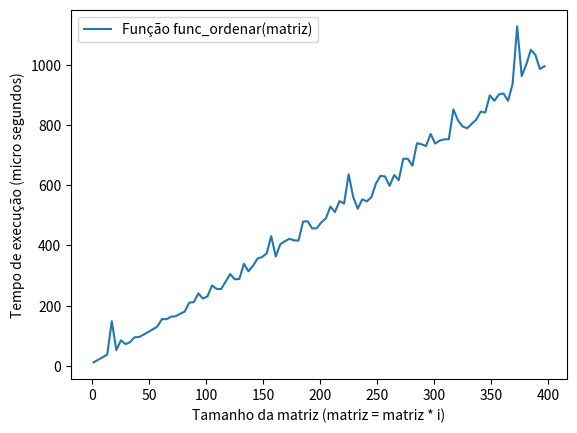

Source code (Python):
# UNIVERSIDADE DE VASSOURAS - MARICÁ
# [redacted]
# [redacted]
# 30/03/2023
# PROJETO 04

# Tendo em vista o conjunto de elementos abaixo, criar um algoritmo que seja capaz de determinar a posição de cada elemento e printar as de forma ascendente os valores, assim como printar separadamente posições atuais. N ofinal imprimir de forma gráfica a notação Big'O do seu resultado.

# // Entrada

# elementos = [[a,b,c,d],[q,i,n,m],[f,e,h,j],[p,o,l,g]]

# // Saída

# [a,b,c,d,e,f,g,h,i,j,l,m,n,o,p,q]
# [0:0,0:1,0:2,0:3,2:1,2:0,3:3,2:2,1:1,2:3,3:2,1:3,1:2,3:1,3:0,1:0]

import time  # biblioteca para medir o tempo de execução de um código.
import matplotlib.pyplot as plt  # biblioteca para plotar gráficos.

# Definição da função que ordena os elementos da matriz
def func_ordenar(matriz):
    elementos = []  # Lista vazia que irá armazenar todos os elementos da matriz
    posicao_dict = {}  # Dicionário vazio que irá armazenar a posição de cada valor da matriz

    # Laço duplo para percorrer a matriz e armazenar os valores e suas respectivas posições no dicionário
    for i in range(len(matriz)):
        for j in range(len(matriz[i])):
            elementos.append(matriz[i][j])  # Adiciona o elemento na lista de elementos
            posicao_dict[matriz[i][j]] = f'{i}:{j}'  # Adiciona a posição do valor no dicionário

    ordenando_dict = sorted(posicao_dict.items())  # Ordena o dicionário em ordem crescente
    lista_pra_dict = dict(ordenando_dict)  # Converte o dicionário ordenado em um dicionário final
    valores_do_dict = lista_pra_dict.values()  # Pega os valores ordenados do dicionário
    return list(valores_do_dict), elementos  # Retorna os valores ordenados e a lista de elementos original

matriz = [['a','b','c','d'],['q','i','n','m'],['f','e','h','j'],['p','o','l','g']]
valores_final, elementos = func_ordenar(matriz)  # Chama a função para ordenar a matriz

print(sorted(elementos))  # Imprime a lista de elementos original ordenada
print(valores_final)  # Imprime a lista de valores ordenados

tamanho_matriz = []
tempo_execucao = []

# Loop para testar o tempo de execução para diferentes tamanhos de matriz
for i in range(1, 401, 4):
    
    start_for = time.perf_counter()  # Inicia o contador de tempo
    
    matriz = [['a','b','c','d'],['q','i','n','m'],['f','e','h','j'],['p','o','l','g']]
    matriz = matriz * i  # Multiplica a matriz pelo número de i especificado

    func_ordenar(matriz)  # Chama a função para ordenar a matriz multiplicada

    end_for = time.perf_counter()  # Para o contador de tempo
    
    microsegundos = (end_for-start_for) * 10**6  # Calcula o tempo de execução em microssegundos
    
    tamanho_matriz.append(i)  # Adiciona o tamanho da matriz à lista de tamanhos
    tempo_execucao.append(microsegundos)  # Adiciona o tempo de execução à lista de tempos

plt.plot(tamanho_matriz, tempo_execucao, label="Função func_ordenar(matriz)")  # Plota um gráfico com os tamanhos de matriz e seus respectivos tempos de execução
plt.xlabel('Tamanho da matriz (matriz = matriz * i)')  # Legenda para o eixo x
plt.ylabel('Tempo de execução (micro segundos)')  # Legenda para o eixo y
plt.legend()  # Mostra a legenda do gráfico
plt.show()  # Exibe o gráfico plotado
